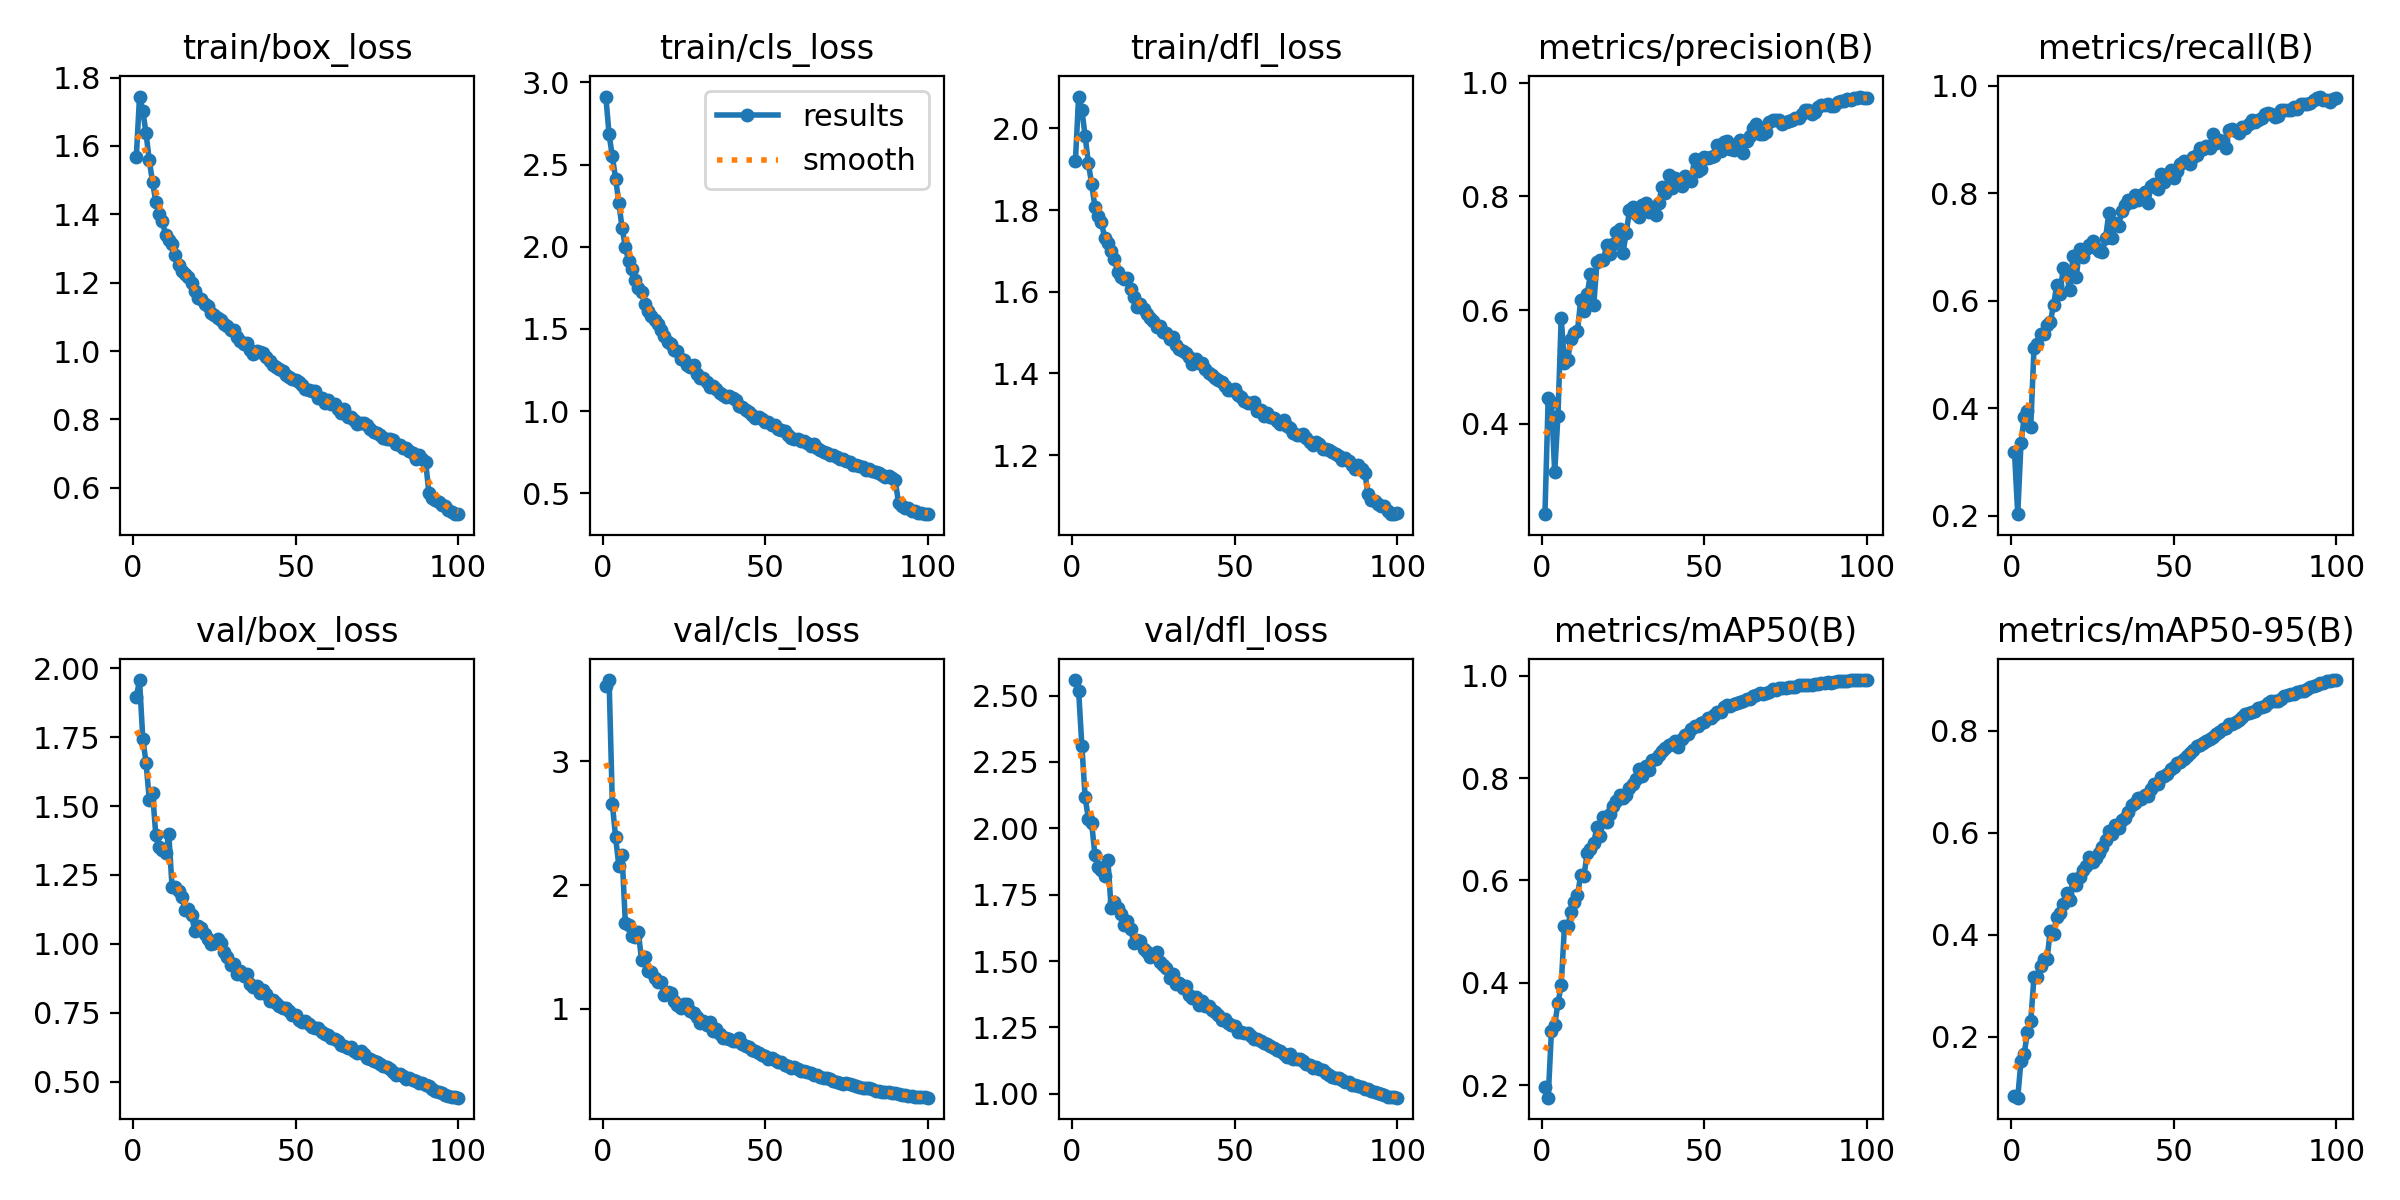

Source data for this figure (header and first rows):
epoch, time, train/box_loss, train/cls_loss, train/dfl_loss, metrics/precision(B), metrics/recall(B), metrics/mAP50(B), metrics/mAP50-95(B), val/box_loss, val/cls_loss, val/dfl_loss, lr/pg0, lr/pg1, lr/pg2
1, 172.3, 1.567, 2.914, 1.919, 0.241, 0.3194, 0.1957, 0.0839, 1.895, 3.607, 2.558, 0.0002372, 0.0002372, 0.0002372
2, 340, 1.745, 2.684, 2.078, 0.445, 0.2034, 0.1757, 0.08103, 1.957, 3.659, 2.517, 0.0004705, 0.0004705, 0.0004705
3, 505.1, 1.703, 2.551, 2.045, 0.4375, 0.3357, 0.3066, 0.1535, 1.744, 2.658, 2.309, 0.0006991, 0.0006991, 0.0006991
4, 669, 1.637, 2.414, 1.981, 0.3145, 0.384, 0.318, 0.1675, 1.658, 2.385, 2.117, 0.0006928, 0.0006928, 0.0006928
5, 833.6, 1.558, 2.268, 1.914, 0.4139, 0.3957, 0.3599, 0.2105, 1.522, 2.156, 2.035, 0.0006857, 0.0006857, 0.0006857
6, 997.6, 1.494, 2.112, 1.864, 0.5856, 0.3659, 0.3956, 0.2306, 1.549, 2.24, 2.02, 0.0006787, 0.0006787, 0.0006787
7, 1163, 1.437, 2.001, 1.808, 0.5076, 0.5122, 0.5102, 0.3176, 1.395, 1.691, 1.9, 0.0006716, 0.0006716, 0.0006716
8, 1327, 1.401, 1.913, 1.787, 0.5126, 0.52, 0.5109, 0.3169, 1.35, 1.677, 1.855, 0.0006645, 0.0006645, 0.0006645
9, 1491, 1.379, 1.865, 1.77, 0.5498, 0.5381, 0.5375, 0.3393, 1.342, 1.586, 1.841, 0.0006575, 0.0006575, 0.0006575
10, 1655, 1.34, 1.799, 1.732, 0.5592, 0.5387, 0.5574, 0.3533, 1.329, 1.578, 1.821, 0.0006504, 0.0006504, 0.0006504
11, 1820, 1.325, 1.749, 1.721, 0.563, 0.5551, 0.5714, 0.352, 1.398, 1.619, 1.879, 0.0006433, 0.0006433, 0.0006433
12, 1984, 1.314, 1.725, 1.701, 0.6175, 0.5599, 0.6099, 0.4083, 1.206, 1.39, 1.698, 0.0006362, 0.0006362, 0.0006362
13, 2149, 1.281, 1.651, 1.68, 0.5983, 0.5918, 0.609, 0.4024, 1.206, 1.416, 1.721, 0.0006292, 0.0006292, 0.0006292
14, 2312, 1.251, 1.609, 1.648, 0.6277, 0.6296, 0.6542, 0.4344, 1.191, 1.303, 1.699, 0.0006221, 0.0006221, 0.0006221
15, 2478, 1.233, 1.58, 1.635, 0.6631, 0.6136, 0.6617, 0.4434, 1.169, 1.297, 1.677, 0.000615, 0.000615, 0.000615
16, 2642, 1.226, 1.557, 1.63, 0.6083, 0.6616, 0.6737, 0.46, 1.125, 1.251, 1.636, 0.000608, 0.000608, 0.000608
17, 2806, 1.217, 1.533, 1.633, 0.6839, 0.6507, 0.7045, 0.4821, 1.125, 1.213, 1.651, 0.0006009, 0.0006009, 0.0006009
18, 2970, 1.2, 1.495, 1.607, 0.6881, 0.6203, 0.6862, 0.4681, 1.103, 1.218, 1.621, 0.0005938, 0.0005938, 0.0005938
19, 3134, 1.176, 1.456, 1.587, 0.688, 0.6831, 0.7232, 0.5091, 1.048, 1.112, 1.567, 0.0005868, 0.0005868, 0.0005868
20, 3298, 1.154, 1.422, 1.564, 0.7148, 0.6447, 0.7134, 0.4979, 1.064, 1.138, 1.579, 0.0005797, 0.0005797, 0.0005797
21, 3462, 1.153, 1.409, 1.571, 0.6993, 0.6958, 0.7296, 0.5126, 1.058, 1.127, 1.577, 0.0005726, 0.0005726, 0.0005726
22, 3626, 1.138, 1.37, 1.557, 0.7162, 0.6811, 0.7457, 0.5281, 1.035, 1.062, 1.544, 0.0005656, 0.0005656, 0.0005656
23, 3791, 1.131, 1.364, 1.546, 0.7371, 0.6957, 0.7559, 0.5348, 1.018, 1.033, 1.535, 0.0005585, 0.0005585, 0.0005585
24, 3956, 1.112, 1.316, 1.537, 0.7421, 0.703, 0.7665, 0.5524, 1.001, 1.001, 1.516, 0.0005514, 0.0005514, 0.0005514
25, 4120, 1.105, 1.309, 1.529, 0.7011, 0.7105, 0.7609, 0.5437, 1.002, 1.04, 1.523, 0.0005444, 0.0005444, 0.0005444
26, 4284, 1.098, 1.279, 1.513, 0.7354, 0.6975, 0.7673, 0.5502, 1.018, 1.034, 1.534, 0.0005373, 0.0005373, 0.0005373
27, 4449, 1.092, 1.267, 1.515, 0.7753, 0.6929, 0.7799, 0.5602, 1.003, 0.982, 1.496, 0.0005302, 0.0005302, 0.0005302
28, 4613, 1.079, 1.279, 1.501, 0.7805, 0.6901, 0.7877, 0.5716, 0.9714, 0.9603, 1.485, 0.0005231, 0.0005231, 0.0005231
29, 4777, 1.074, 1.226, 1.5, 0.7695, 0.7164, 0.7976, 0.5854, 0.9508, 0.9291, 1.476, 0.0005161, 0.0005161, 0.0005161
30, 4941, 1.061, 1.199, 1.485, 0.7635, 0.7624, 0.817, 0.604, 0.922, 0.8859, 1.435, 0.000509, 0.000509, 0.000509
31, 5106, 1.061, 1.203, 1.489, 0.7851, 0.717, 0.8033, 0.5987, 0.9286, 0.901, 1.45, 0.0005019, 0.0005019, 0.0005019
32, 5270, 1.041, 1.175, 1.471, 0.7885, 0.744, 0.8229, 0.615, 0.8926, 0.8674, 1.413, 0.0004949, 0.0004949, 0.0004949
33, 5434, 1.029, 1.148, 1.46, 0.7715, 0.739, 0.8164, 0.6095, 0.9001, 0.8908, 1.417, 0.0004878, 0.0004878, 0.0004878
34, 5598, 1.021, 1.155, 1.456, 0.779, 0.7669, 0.8362, 0.6252, 0.8832, 0.82, 1.399, 0.0004807, 0.0004807, 0.0004807
35, 5763, 1.023, 1.134, 1.45, 0.7666, 0.779, 0.8381, 0.6286, 0.89, 0.8316, 1.405, 0.0004737, 0.0004737, 0.0004737
36, 5927, 1.004, 1.111, 1.44, 0.7877, 0.7869, 0.8461, 0.6419, 0.8558, 0.7966, 1.371, 0.0004666, 0.0004666, 0.0004666
37, 6092, 0.9907, 1.095, 1.422, 0.8159, 0.7831, 0.853, 0.6537, 0.8452, 0.7638, 1.362, 0.0004595, 0.0004595, 0.0004595
38, 6256, 0.9995, 1.084, 1.436, 0.8063, 0.7961, 0.8587, 0.6586, 0.8485, 0.7595, 1.366, 0.0004525, 0.0004525, 0.0004525
39, 6421, 0.9973, 1.091, 1.426, 0.8378, 0.7871, 0.865, 0.6675, 0.823, 0.7502, 1.334, 0.0004454, 0.0004454, 0.0004454
40, 6585, 0.9936, 1.08, 1.425, 0.8144, 0.797, 0.8672, 0.6663, 0.8333, 0.7383, 1.349, 0.0004383, 0.0004383, 0.0004383
41, 6749, 0.9819, 1.066, 1.412, 0.8328, 0.8029, 0.873, 0.6737, 0.8191, 0.7346, 1.33, 0.0004313, 0.0004313, 0.0004313
42, 6913, 0.9703, 1.032, 1.401, 0.8288, 0.7827, 0.8599, 0.6726, 0.7939, 0.7598, 1.331, 0.0004242, 0.0004242, 0.0004242
43, 7078, 0.9595, 1.026, 1.395, 0.8177, 0.8128, 0.8758, 0.685, 0.795, 0.7157, 1.314, 0.0004171, 0.0004171, 0.0004171
44, 7242, 0.953, 1.009, 1.389, 0.8357, 0.8177, 0.8845, 0.6961, 0.785, 0.6936, 1.308, 0.0004101, 0.0004101, 0.0004101
45, 7406, 0.9474, 0.9945, 1.384, 0.8328, 0.8075, 0.8858, 0.696, 0.7742, 0.6866, 1.297, 0.000403, 0.000403, 0.000403
46, 7571, 0.943, 0.9772, 1.38, 0.827, 0.8364, 0.896, 0.709, 0.7672, 0.6681, 1.278, 0.0003959, 0.0003959, 0.0003959
47, 7735, 0.9297, 0.9599, 1.369, 0.8658, 0.8212, 0.9025, 0.7118, 0.7679, 0.6562, 1.28, 0.0003888, 0.0003888, 0.0003888
48, 7900, 0.9235, 0.9651, 1.359, 0.8445, 0.8345, 0.9016, 0.7153, 0.7581, 0.6437, 1.267, 0.0003818, 0.0003818, 0.0003818
49, 8064, 0.9196, 0.9499, 1.36, 0.8486, 0.8426, 0.9076, 0.7251, 0.7434, 0.6239, 1.259, 0.0003747, 0.0003747, 0.0003747
50, 8229, 0.9159, 0.9328, 1.362, 0.869, 0.8289, 0.9094, 0.7287, 0.743, 0.6127, 1.257, 0.0003676, 0.0003676, 0.0003676
51, 8393, 0.9083, 0.9344, 1.347, 0.8676, 0.8419, 0.9166, 0.7364, 0.7223, 0.593, 1.234, 0.0003606, 0.0003606, 0.0003606
52, 8557, 0.9019, 0.918, 1.343, 0.8687, 0.8542, 0.9172, 0.7387, 0.7161, 0.6016, 1.231, 0.0003535, 0.0003535, 0.0003535
53, 8722, 0.8891, 0.9155, 1.331, 0.8713, 0.8596, 0.924, 0.7439, 0.72, 0.5812, 1.23, 0.0003464, 0.0003464, 0.0003464
54, 8885, 0.8872, 0.8912, 1.327, 0.8899, 0.8579, 0.9301, 0.7505, 0.7109, 0.5703, 1.228, 0.0003394, 0.0003394, 0.0003394
55, 9050, 0.8817, 0.8847, 1.327, 0.879, 0.8535, 0.9297, 0.7565, 0.6985, 0.5653, 1.219, 0.0003323, 0.0003323, 0.0003323
56, 9214, 0.8833, 0.8779, 1.33, 0.8956, 0.8668, 0.9382, 0.7628, 0.6958, 0.5428, 1.207, 0.0003252, 0.0003252, 0.0003252
57, 9379, 0.8613, 0.8552, 1.308, 0.8965, 0.8707, 0.9421, 0.7712, 0.6955, 0.5373, 1.208, 0.0003182, 0.0003182, 0.0003182
58, 9543, 0.8612, 0.8365, 1.311, 0.8836, 0.884, 0.9405, 0.7727, 0.6797, 0.5171, 1.197, 0.0003111, 0.0003111, 0.0003111
59, 9708, 0.8473, 0.8299, 1.297, 0.8818, 0.8815, 0.9442, 0.7762, 0.6741, 0.5233, 1.192, 0.000304, 0.000304, 0.000304
60, 9873, 0.8582, 0.8329, 1.303, 0.8911, 0.8879, 0.9475, 0.7809, 0.6682, 0.5149, 1.187, 0.000297, 0.000297, 0.000297
... 40 more rows
